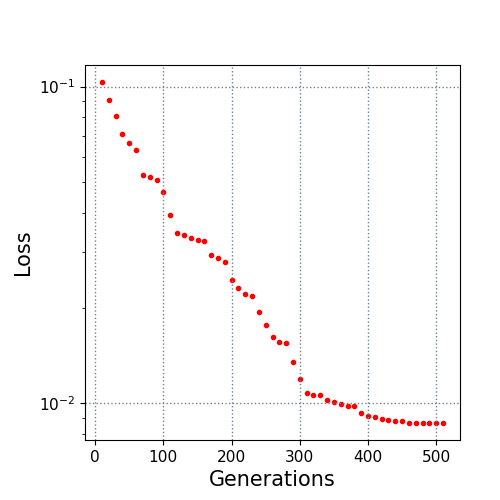

Source data for this figure (header and first rows):
10.0, 0.103298
20.0, 0.09091
30.0, 0.08062
40.0, 0.07085
50.0, 0.06615
60.0, 0.06325
70.0, 0.05275
80.0, 0.0519
90.0, 0.05052
100.0, 0.04637
110.0, 0.03935
120.0, 0.03449
130.0, 0.03395
140.0, 0.03336
150.0, 0.03277
160.0, 0.03259
170.0, 0.02945
180.0, 0.02884
190.0, 0.02784
200.0, 0.02456
210.0, 0.02315
220.0, 0.02206
230.0, 0.02186
240.0, 0.01941
250.0, 0.01769
260.0, 0.01617
270.0, 0.01565
280.0, 0.01553
290.0, 0.01352
300.0, 0.01193
310.0, 0.01081
320.0, 0.0106
330.0, 0.0106
340.0, 0.01026
350.0, 0.01007
360.0, 0.009953
370.0, 0.009807
380.0, 0.009807
390.0, 0.00935
400.0, 0.009115
410.0, 0.009063
420.0, 0.008925
430.0, 0.00887
440.0, 0.008792
450.0, 0.008792
460.0, 0.008693
470.0, 0.008687
480.0, 0.008682
490.0, 0.008682
500.0, 0.008673
510.0, 0.008673
